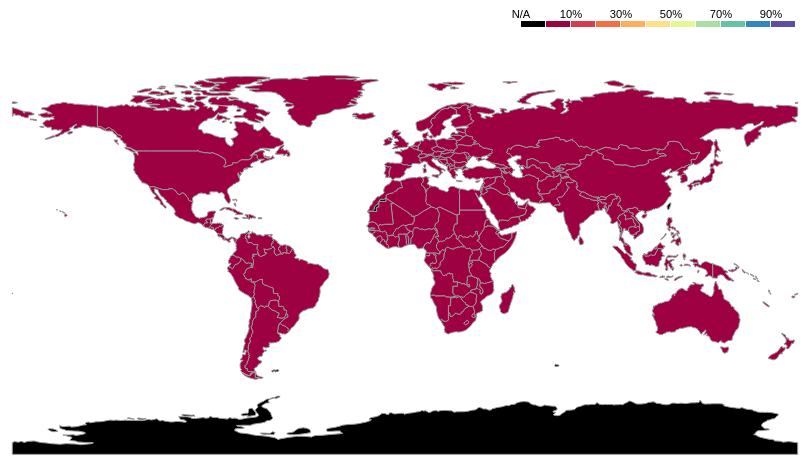
D3 v3 page, settled after 480 driven frames (8 s of simulated time); the page loaded 2 data file(s).


// ── scripts/map.js
window.onload = function () {
    let margin = { top: 20, right: 20, bottom: 20, left: 20 };
    width = 800 - margin.left - margin.right,
        height = 500 - margin.top - margin.bottom,
        formatPercent = d3.format(".2f");

    // The svg
    let svg = d3.select("#map").append("svg")
        .attr("width", width + margin.left + margin.right)
        .attr("height", height + margin.top + margin.bottom)
        .append("g")
        .attr("transform", "translate(" + margin.left + "," + margin.top + ")")
        .call(d3.behavior.zoom()
            // .scaleExtent([1, 5])
            .on("zoom", function () {
            svg.attr("transform", "translate(" + d3.event.translate + ")" + " scale(" + d3.event.scale + ")")
        }));

    tooltip = d3.select("body").append("div")
        .attr("class", "tooltip")
        .style("opacity", 0);

    // Load csv and json
    queue()
        .defer(d3.csv, "data/internet_usage.csv")
        .defer(d3.json, "data/countries-110m.json")
        .await(ready);

    const legendText = ["N/A", "", "10%", "", "30%", "", "50%", "", "70%", "", "90%", ""];
    const legendColors = ["#000000", "#9e0142", "#d53e4f", "#f46d43", "#fdae61", "#fee08b", "#e6f598", "#abdda4", "#66c2a5", "#3288bd", "#5e4fa2"];

    function ready(error, data, world) {

        //parse map
        const countries = topojson.feature(world, world.objects.countries);

        //parse csv
        data.forEach(function (d) {
            d.country = d.country;
            d.year = +d.year;
            d.code = d.code;
            d.percent = +d.percent
        });

        //make object for csv
        const dataByCountryByYear = d3.nest()
            .key(function (d) { return d.country; })
            .key(function (d) { return d.year; })
            .map(data);

        countries.features.forEach(function (country) {
            country.properties.years = dataByCountryByYear[country.properties.name];
        });

        const color = d3.scale.threshold()
            .domain([-0.001, 10.0, 20.0, 30.0, 40.0, 50.0, 60.0, 70.0, 80.0, 90.0, 100])
            .range(["#000000", "#9e0142", "#d53e4f", "#f46d43", "#fdae61", "#fee08b", "#e6f598", "#abdda4", "#66c2a5", "#3288bd", "#5e4fa2"]);

        const projection = d3.geo.equirectangular()
            .rotate([0, 0])
            .scale(125)
            .translate([width / 2, height / 2]);

        const path = d3.geo.path().projection(projection);

        const countryShapes = svg.selectAll(".country")
            .data(countries.features)
            .enter()
            .append("path")
            .attr("class", "country")
            .attr("d", path);

        const legend = svg.append("g")
            .attr("id", "legend");

        const legenditem = legend.selectAll(".legenditem")
            .data(d3.range(11))
            .enter()
            .append("g")
            .attr("class", "legenditem")
            .attr("transform", function (d, i) { return "translate(" + i * 25 + ",0)"; });

        legenditem.append("rect")
            .attr("x", width - 264)
            .attr("y", -7)
            .attr("width", 24)
            .attr("height", 6)
            .attr("class", "rect")
            .style("fill", function (d, i) { return legendColors[i]; });

        legenditem.append("text")
            .attr("x", width - 264)
            .attr("y", -10)
            .style("text-anchor", "middle")
            .text(function (d, i) { return legendText[i]; });

        function update(year) {
            slider.property("value", year);
            d3.select(".year").text(year);
            countryShapes
                .on("mouseover", function (d) {
                    tooltip.transition()
                        .duration(250)
                        .style("opacity", 1);
                    tooltip.html(
                        "<table><tbody><tr><td class='wide'>" + d.properties.years[year][0].country + " (" + d.properties.years[year][0].code + ")</td><td>" + + d.properties.years[year][0].year + "</td></tr>" +
                        "<table><tbody><tr><td class='wide'>% of Population:</td><td>" + (d.properties.years[year][0].percent >= 0 ? formatPercent(d.properties.years[year][0].percent) + '%' : "No Data") + "</td></tr>"
                    )
                        .style("left", (d3.event.pageX + 15) + "px")
                        .style("top", (d3.event.pageY - 28) + "px");
                })
                .on("mouseout", function (d) {
                    tooltip.transition()
                        .duration(250)
                        .style("opacity", 0);
                })
                .style("fill", function (d) {
                    return color(d.properties.years[year][0].percent);
                });
        }

        const slider = d3.select(".slider")
            .append("input")
            .attr("type", "range")
            .attr("min", 1960)
            .attr("max", 2020)
            .attr("step", 1)
            .on("input", function () {
                const year = this.value;
                update(year);
            });

        update(1960);
    }
    d3.select(self.frameElement).style("height", "685px");
}

### data: data/countries-110m.json
{
 "type": "Topology",
 "objects": {
  "countries": {
   "type": "GeometryCollection",
   "geometries": [
    "{... 4 keys}",
    "{... 4 keys}",
    "{... 4 keys}",
    "{... 4 keys}",
    "{... 4 keys}",
    "{... 4 keys}",
    "{... 4 keys}",
    "{... 4 keys}",
    "... 169 more items"
   ]
  },
  "land": {
   "type": "GeometryCollection",
   "geometries": [
    "{... 2 keys}"
   ]
  }
 },
 "arcs": [
  [
   [
    99478,
    40237
   ],
   [
    69,
    98
   ],
   [
    96,
    -171
   ],
   [
    -46,
    -308
   ],
   [
    -172,
    -81
   ],
   [
    -153,
    73
   ],
   [
    -27,
    260
   ],
   [
    107,
    203
   ],
   "... 1 more items"
  ],
  [
   [
    0,
    41087
   ],
   [
    57,
    27
   ],
   [
    -34,
    -284
   ],
   [
    -23,
    -32
   ],
   [
    99822,
    -145
   ],
   [
    -177,
    -124
   ],
   [
    -36,
    220
   ],
   [
    139,
    121
   ],
   "... 3 more items"
  ],
  [
   [
    59417,
    50018
   ],
   [
    47,
    -65
   ],
   [
    1007,
    -1203
   ],
   [
    19,
    -343
   ],
   [
    399,
    -590
   ]
  ],
  [
   [
    60889,
    47817
   ],
   [
    -128,
    -728
   ],
   [
    16,
    -335
   ],
   [
    178,
    -216
   ],
   [
    8,
    -153
   ],
   [
    -76,
    -357
   ],
   [
    16,
    -180
   ],
   [
    -18,
    -282
   ],
   "... 3 more items"
  ],
  [
   [
    61198,
    44484
   ],
   [
    -221,
    -342
   ],
   [
    -303,
    -230
   ],
   [
    -167,
    10
   ],
   [
    -99,
    -177
   ],
   [
    -193,
    -16
   ],
   [
    -73,
    -74
   ],
   [
    -334,
    166
   ],
   "... 1 more items"
  ],
  [
   [
    59599,
    43773
   ],
   [
    -77,
    804
   ],
   [
    -95,
    275
   ],
   [
    -55,
    164
   ],
   [
    -273,
    110
   ]
  ],
  [
   [
    59099,
    45126
   ],
   [
    -157,
    177
   ],
   [
    -177,
    100
   ],
   [
    -111,
    99
   ],
   [
    -116,
    150
   ]
  ],
  [
   [
    58538,
    45652
   ],
   [
    -150,
    745
   ],
   [
    -161,
    330
   ],
   [
    -55,
    343
   ],
   [
    27,
    307
   ],
   [
    -50,
    544
   ]
  ],
  "... 587 more items"
 ],
 "bbox": [
  -180,
  -85.61,
  180,
  83.65
 ],
 "transform": {
  "scale": [
   0.0036,
   0.001693
  ],
  "translate": [
   -180,
   -85.61
  ]
 }
}

### data: data/internet_usage.csv
country, code, year, percent
Aruba, ABW, 1960, 0.0
Aruba, ABW, 1961, 0.0
Aruba, ABW, 1962, 0.0
Aruba, ABW, 1963, 0.0
Aruba, ABW, 1964, 0.0
Aruba, ABW, 1965, 0.0
Aruba, ABW, 1966, 0.0
Aruba, ABW, 1967, 0.0
Aruba, ABW, 1968, 0.0
Aruba, ABW, 1969, 0.0
Aruba, ABW, 1970, 0.0
Aruba, ABW, 1971, 0.0
Aruba, ABW, 1972, 0.0
Aruba, ABW, 1973, 0.0
Aruba, ABW, 1974, 0.0
Aruba, ABW, 1975, 0.0
Aruba, ABW, 1976, 0.0
Aruba, ABW, 1977, 0.0
Aruba, ABW, 1978, 0.0
Aruba, ABW, 1979, 0.0
Aruba, ABW, 1980, 0.0
Aruba, ABW, 1981, 0.0
Aruba, ABW, 1982, 0.0
Aruba, ABW, 1983, 0.0
Aruba, ABW, 1984, 0.0
Aruba, ABW, 1985, 0.0
Aruba, ABW, 1986, 0.0
Aruba, ABW, 1987, 0.0
Aruba, ABW, 1988, 0.0
Aruba, ABW, 1989, 0.0
Aruba, ABW, 1990, 0.0
Aruba, ABW, 1991, 0.0
Aruba, ABW, 1992, 0.0
Aruba, ABW, 1993, 0.0
Aruba, ABW, 1994, 0.0
Aruba, ABW, 1995, 0.0
Aruba, ABW, 1996, 2.768
Aruba, ABW, 1997, -5
Aruba, ABW, 1998, -5
Aruba, ABW, 1999, 4.506
Aruba, ABW, 2000, 15.44
Aruba, ABW, 2001, 17.1
Aruba, ABW, 2002, 18.8
Aruba, ABW, 2003, 20.8
Aruba, ABW, 2004, 23.0
Aruba, ABW, 2005, 25.4
Aruba, ABW, 2006, 28.0
Aruba, ABW, 2007, 30.9
Aruba, ABW, 2008, 52.0
Aruba, ABW, 2009, 58.0
Aruba, ABW, 2010, 62.0
Aruba, ABW, 2011, 69.0
Aruba, ABW, 2012, 74.0
Aruba, ABW, 2013, 78.9
Aruba, ABW, 2014, 83.78
Aruba, ABW, 2015, 88.66
Aruba, ABW, 2016, 93.54
Aruba, ABW, 2017, 97.17
Aruba, ABW, 2018, -5
Aruba, ABW, 2019, -5
... 16,532 more rows